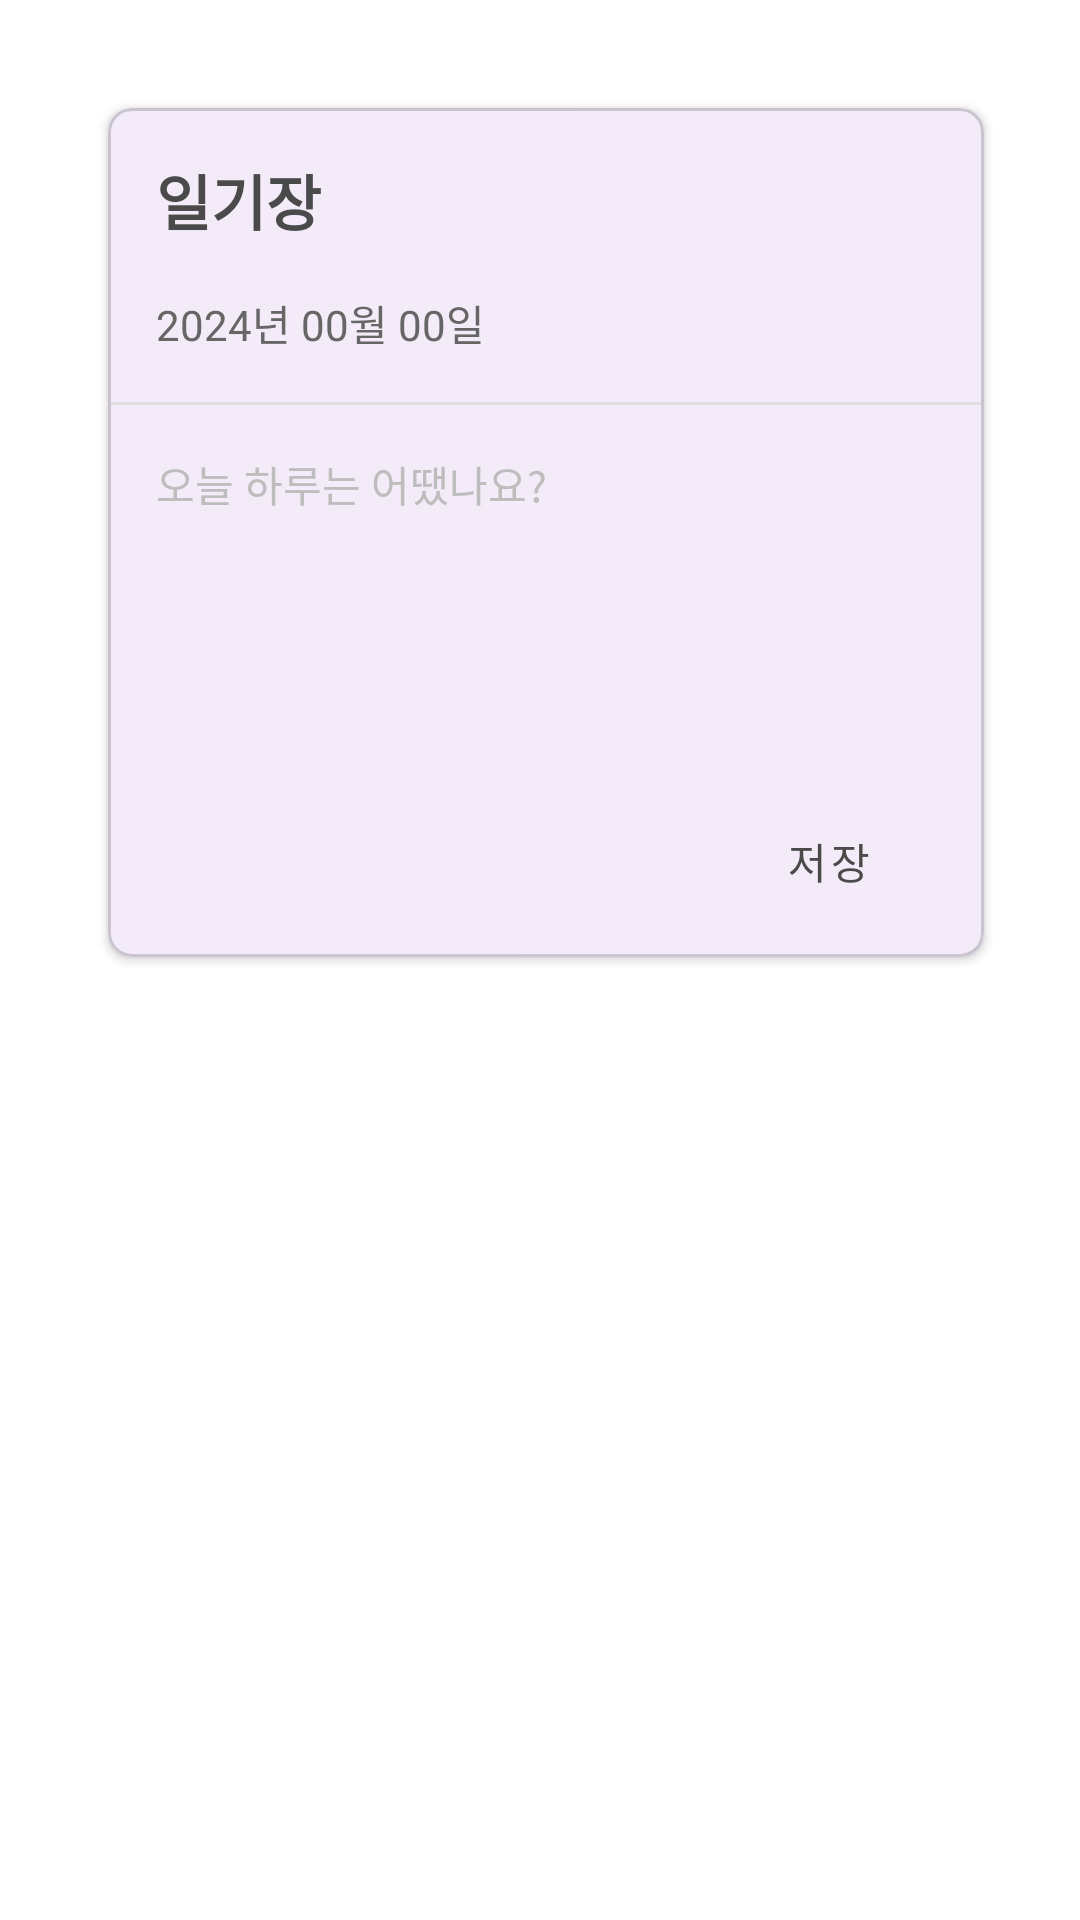

The Android layout XML behind this screen, and the referenced resources:
<!-- AndroidManifest.xml: application theme Theme.Todolist -->
<!-- res/layout/fragment_diary.xml -->
<?xml version="1.0" encoding="utf-8"?>
<androidx.constraintlayout.widget.ConstraintLayout
    xmlns:android="http://schemas.android.com/apk/res/android"
    xmlns:tools="http://schemas.android.com/tools"
    xmlns:app="http://schemas.android.com/apk/res-auto"
    android:layout_width="match_parent"
    android:layout_height="match_parent"
    android:orientation="vertical"
    android:background="@color/white"
    tools:context=".fragment.DiaryFragment"
    android:paddingTop="20dp"
    android:paddingEnd="16dp"
    android:paddingLeft="20dp"
    android:paddingRight="20dp">

    <com.google.android.material.card.MaterialCardView
        android:layout_width="match_parent"
        android:layout_height="wrap_content"
        android:layout_margin="16dp"
        app:cardElevation="2dp"
        app:layout_constraintTop_toTopOf="parent"
        app:layout_constraintStart_toStartOf="parent"
        app:layout_constraintEnd_toEndOf="parent"
        app:cardCornerRadius="8dp">

        <LinearLayout
            android:layout_width="match_parent"
            android:layout_height="wrap_content"
            android:orientation="vertical">

            <TextView
                android:layout_width="wrap_content"
                android:layout_height="wrap_content"
                android:text="일기장"
                android:textSize="20sp"
                android:textStyle="bold"
                android:textColor="#4A4A4A"
                android:layout_margin="16dp"/>

            <TextView
                android:id="@+id/currentDate"
                android:layout_width="match_parent"
                android:layout_height="wrap_content"
                android:text="2024년 00월 00일"
                android:textSize="14sp"
                android:textColor="#666666"
                android:layout_marginHorizontal="16dp"
                android:layout_marginBottom="16dp"/>

            <View
                android:layout_width="match_parent"
                android:layout_height="1dp"
                android:background="#E0E0E0"/>

            <EditText
                android:id="@+id/editDiaryContent"
                android:layout_width="match_parent"
                android:layout_height="wrap_content"
                android:minHeight="120dp"
                android:background="@null"
                android:gravity="top"
                android:hint="오늘 하루는 어땠나요?"
                android:textSize="14sp"
                android:padding="16dp"
                android:textColorHint="#BDBDBD"/>

            <ImageView
                android:id="@+id/selectedImage"
                android:layout_width="match_parent"
                android:layout_height="wrap_content"
                android:adjustViewBounds="true"
                android:maxHeight="300dp"
                android:paddingHorizontal="16dp"
                android:visibility="gone"
                android:scaleType="fitCenter"/>

            <LinearLayout
                android:layout_width="match_parent"
                android:layout_height="wrap_content"
                android:orientation="horizontal"
                android:padding="8dp">

                <ImageButton
                    android:id="@+id/addPictureBtn"
                    android:layout_width="40dp"
                    android:layout_height="40dp"
                    android:background="?attr/selectableItemBackgroundBorderless"
                    android:src="@drawable/baseline_image_search_24"
                    android:padding="8dp"
                    android:layout_marginStart="8dp"/>

                <ImageButton
                    android:id="@+id/deleteBtn"
                    android:layout_width="40dp"
                    android:layout_height="40dp"
                    android:background="?attr/selectableItemBackgroundBorderless"
                    android:src="@drawable/baseline_delete_24"
                    android:padding="8dp"
                    android:layout_marginStart="8dp"/>

                <View
                    android:layout_width="0dp"
                    android:layout_height="match_parent"
                    android:layout_weight="1"/>

                <Button
                    android:id="@+id/saveBtn"
                    style="@style/Widget.MaterialComponents.Button.TextButton"
                    android:layout_width="wrap_content"
                    android:layout_height="wrap_content"
                    android:text="저장"
                    android:textColor="#4A4A4A"/>
            </LinearLayout>
        </LinearLayout>
    </com.google.android.material.card.MaterialCardView>
</androidx.constraintlayout.widget.ConstraintLayout>
<!-- resources referenced by this layout -->
<resources>
  <color name="white">#FFFFFFFF</color>
  <style name="Theme.Todolist" parent="Base.Theme.Todolist" />
  <style name="Base.Theme.Todolist" parent="Theme.Material3.DayNight.NoActionBar">
          
          <item name="colorPrimary">#6750A4</item>
      </style>
</resources>
